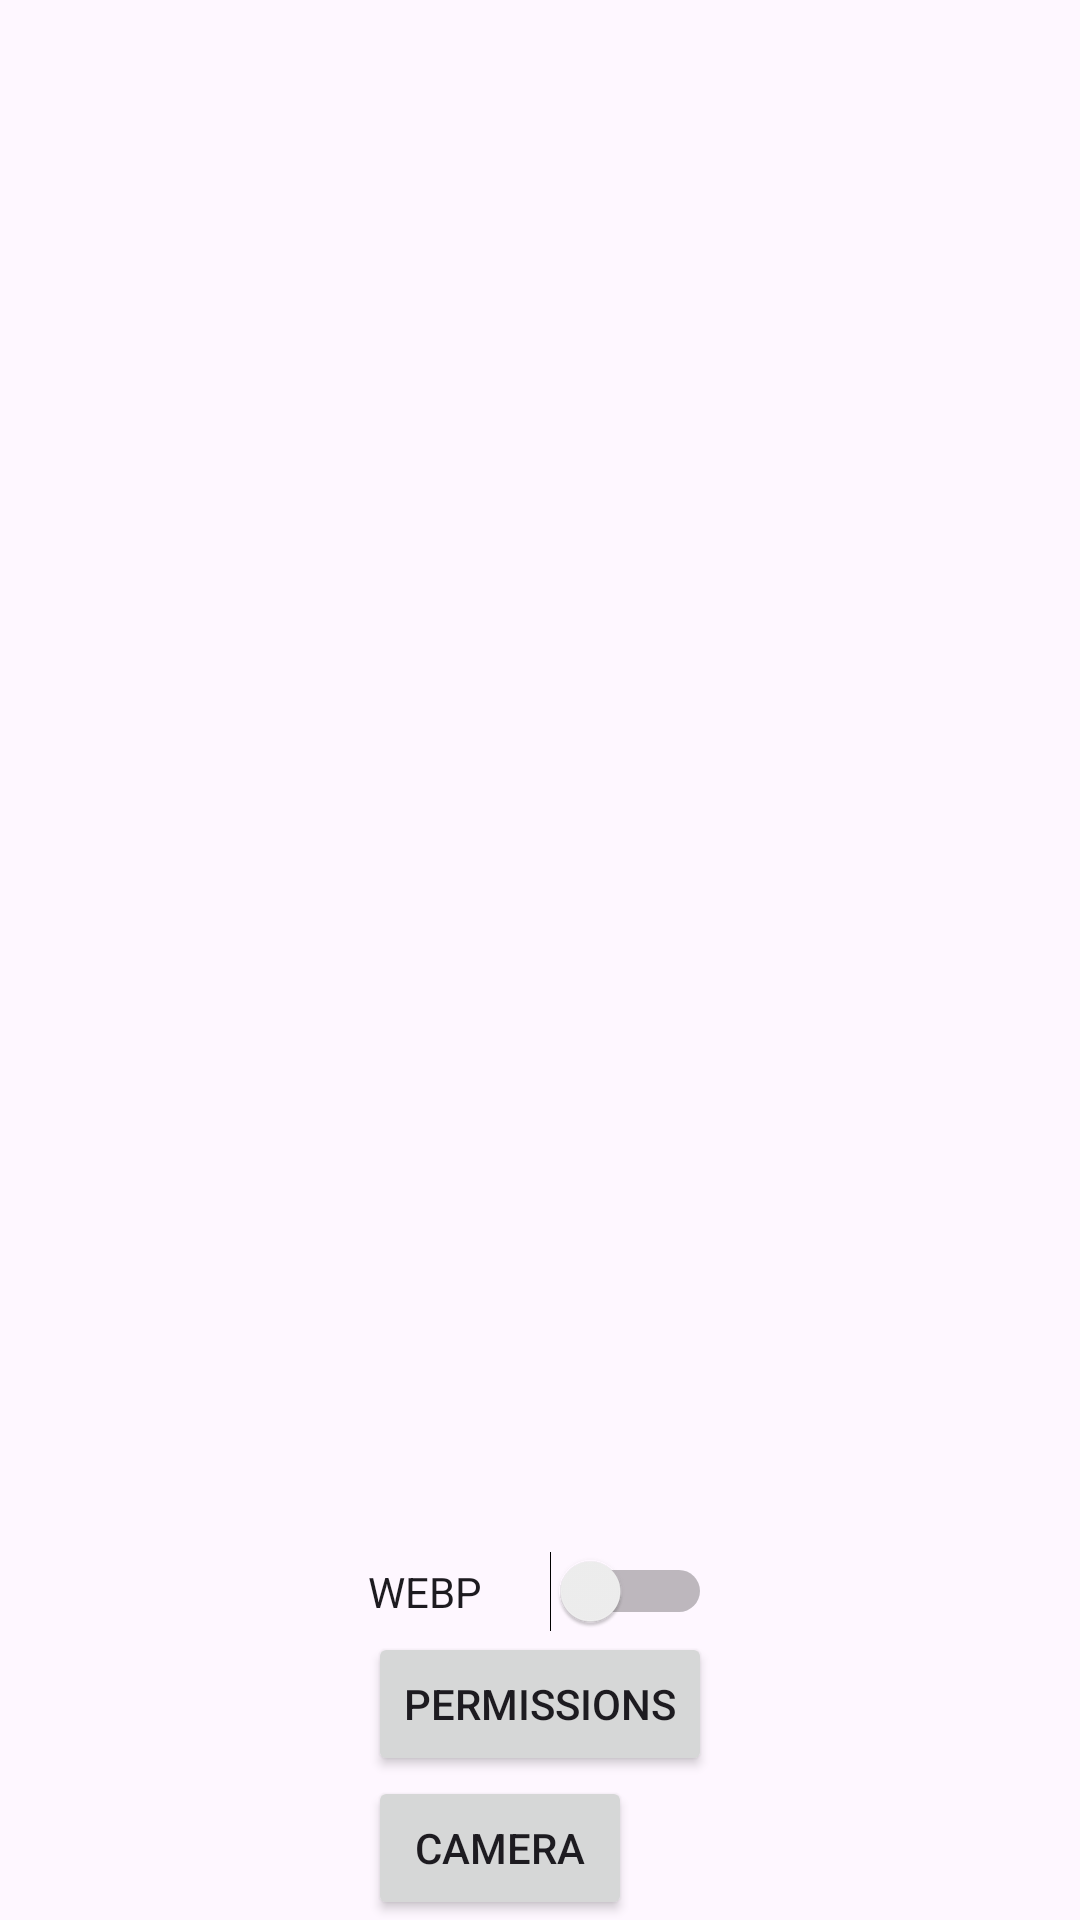

Android layout source for this screen:
<!-- AndroidManifest.xml: application theme Theme.Camtest2 -->
<!-- res/layout/activity_main_chooser.xml -->
<?xml version="1.0" encoding="utf-8"?>
<androidx.constraintlayout.widget.ConstraintLayout xmlns:android="http://schemas.android.com/apk/res/android"
    xmlns:app="http://schemas.android.com/apk/res-auto"
    xmlns:tools="http://schemas.android.com/tools"
    android:id="@+id/main"
    android:layout_width="match_parent"
    android:layout_height="match_parent"
    tools:context=".MainChooserActivity">

    <LinearLayout
        android:layout_width="wrap_content"
        android:layout_height="wrap_content"
        android:orientation="vertical"
        app:layout_constraintBottom_toBottomOf="parent"
        app:layout_constraintEnd_toEndOf="parent"
        app:layout_constraintStart_toStartOf="parent"
        >

        <Switch
            android:id="@+id/switchWebo"
            android:layout_width="match_parent"
            android:layout_height="wrap_content"
            android:layout_weight="1"
            android:text="WEBP" />

        <Button
            android:id="@+id/btnPermissions"
            android:layout_width="wrap_content"
            android:layout_height="wrap_content"
            android:layout_weight="1"
            android:text="permissions" />

        <Button
            android:id="@+id/btnCamera"
            android:layout_width="wrap_content"
            android:layout_height="wrap_content"
            android:layout_weight="1"
            android:text="camera" />
    </LinearLayout>
</androidx.constraintlayout.widget.ConstraintLayout>
<!-- resources referenced by this layout -->
<resources>
  <style name="Theme.Camtest2" parent="Base.Theme.Camtest2" />
  <style name="Base.Theme.Camtest2" parent="Theme.Material3.DayNight.NoActionBar">
          
          
      </style>
</resources>
